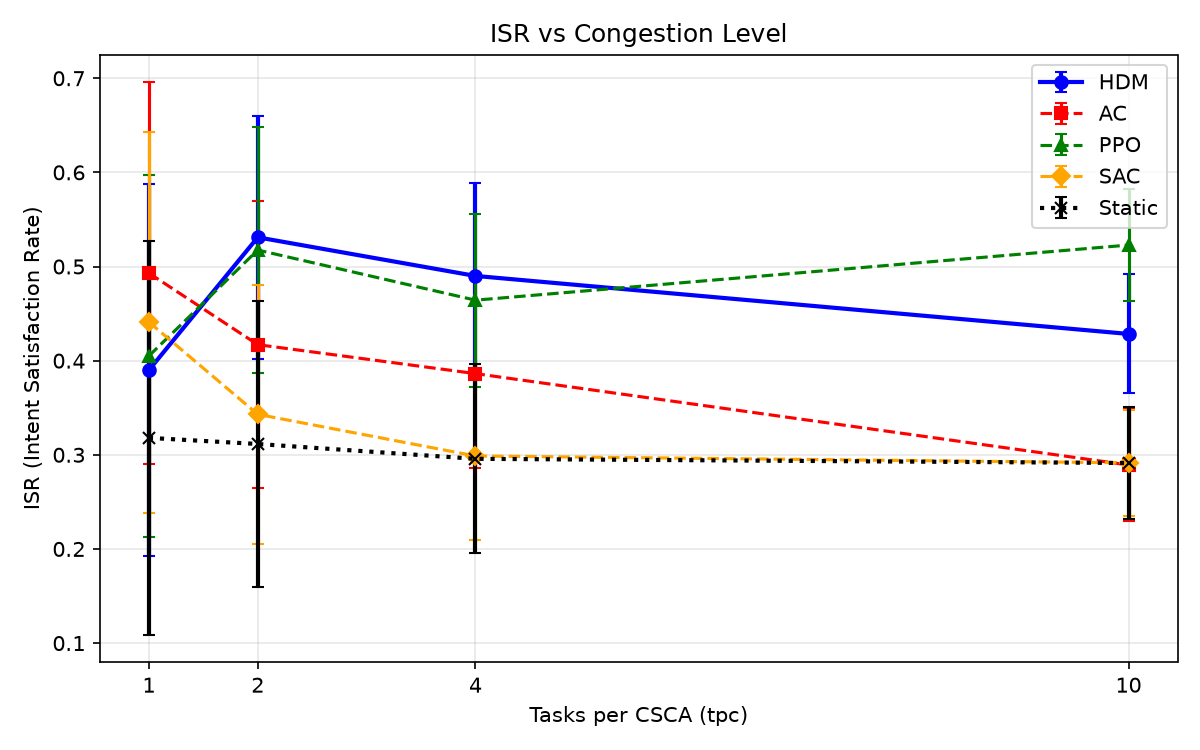

The file beside this chart, header and first rows:
tpc, policy, isr_mean, isr_std, delay_mean, dist_mean, n_eval
1, HDM, 0.3900, 0.1977, 0.2032, 0.5672, 200
1, AC, 0.4930, 0.2029, 0.0890, 0.6055, 200
1, PPO, 0.4050, 0.1923, 0.0369, 0.6565, 200
1, SAC, 0.4410, 0.2023, 0.1281, 0.6033, 200
1, Static, 0.3180, 0.2090, 0.4194, 0.4440, 200
2, HDM, 0.5310, 0.1294, 0.2149, 0.5741, 200
2, AC, 0.4170, 0.1527, 0.1047, 0.6543, 200
2, PPO, 0.5175, 0.1306, 0.1859, 0.5944, 200
2, SAC, 0.3430, 0.1373, 0.2494, 0.6694, 200
2, Static, 0.3115, 0.1517, 0.8627, 0.4459, 200
4, HDM, 0.4900, 0.0987, 0.5640, 0.5839, 200
4, AC, 0.3862, 0.1007, 0.2011, 0.6736, 200
4, PPO, 0.4643, 0.0917, 0.2735, 0.6250, 200
4, SAC, 0.2988, 0.0892, 0.9028, 0.6692, 200
4, Static, 0.2958, 0.1002, 1.755, 0.4376, 200
10, HDM, 0.4284, 0.0632, 1.778, 0.5895, 200
10, AC, 0.2892, 0.0597, 4.416, 0.4369, 200
10, PPO, 0.5228, 0.0599, 0.9536, 0.5906, 200
10, SAC, 0.2915, 0.0564, 2.313, 0.6735, 200
10, Static, 0.2913, 0.0598, 4.405, 0.4397, 200
